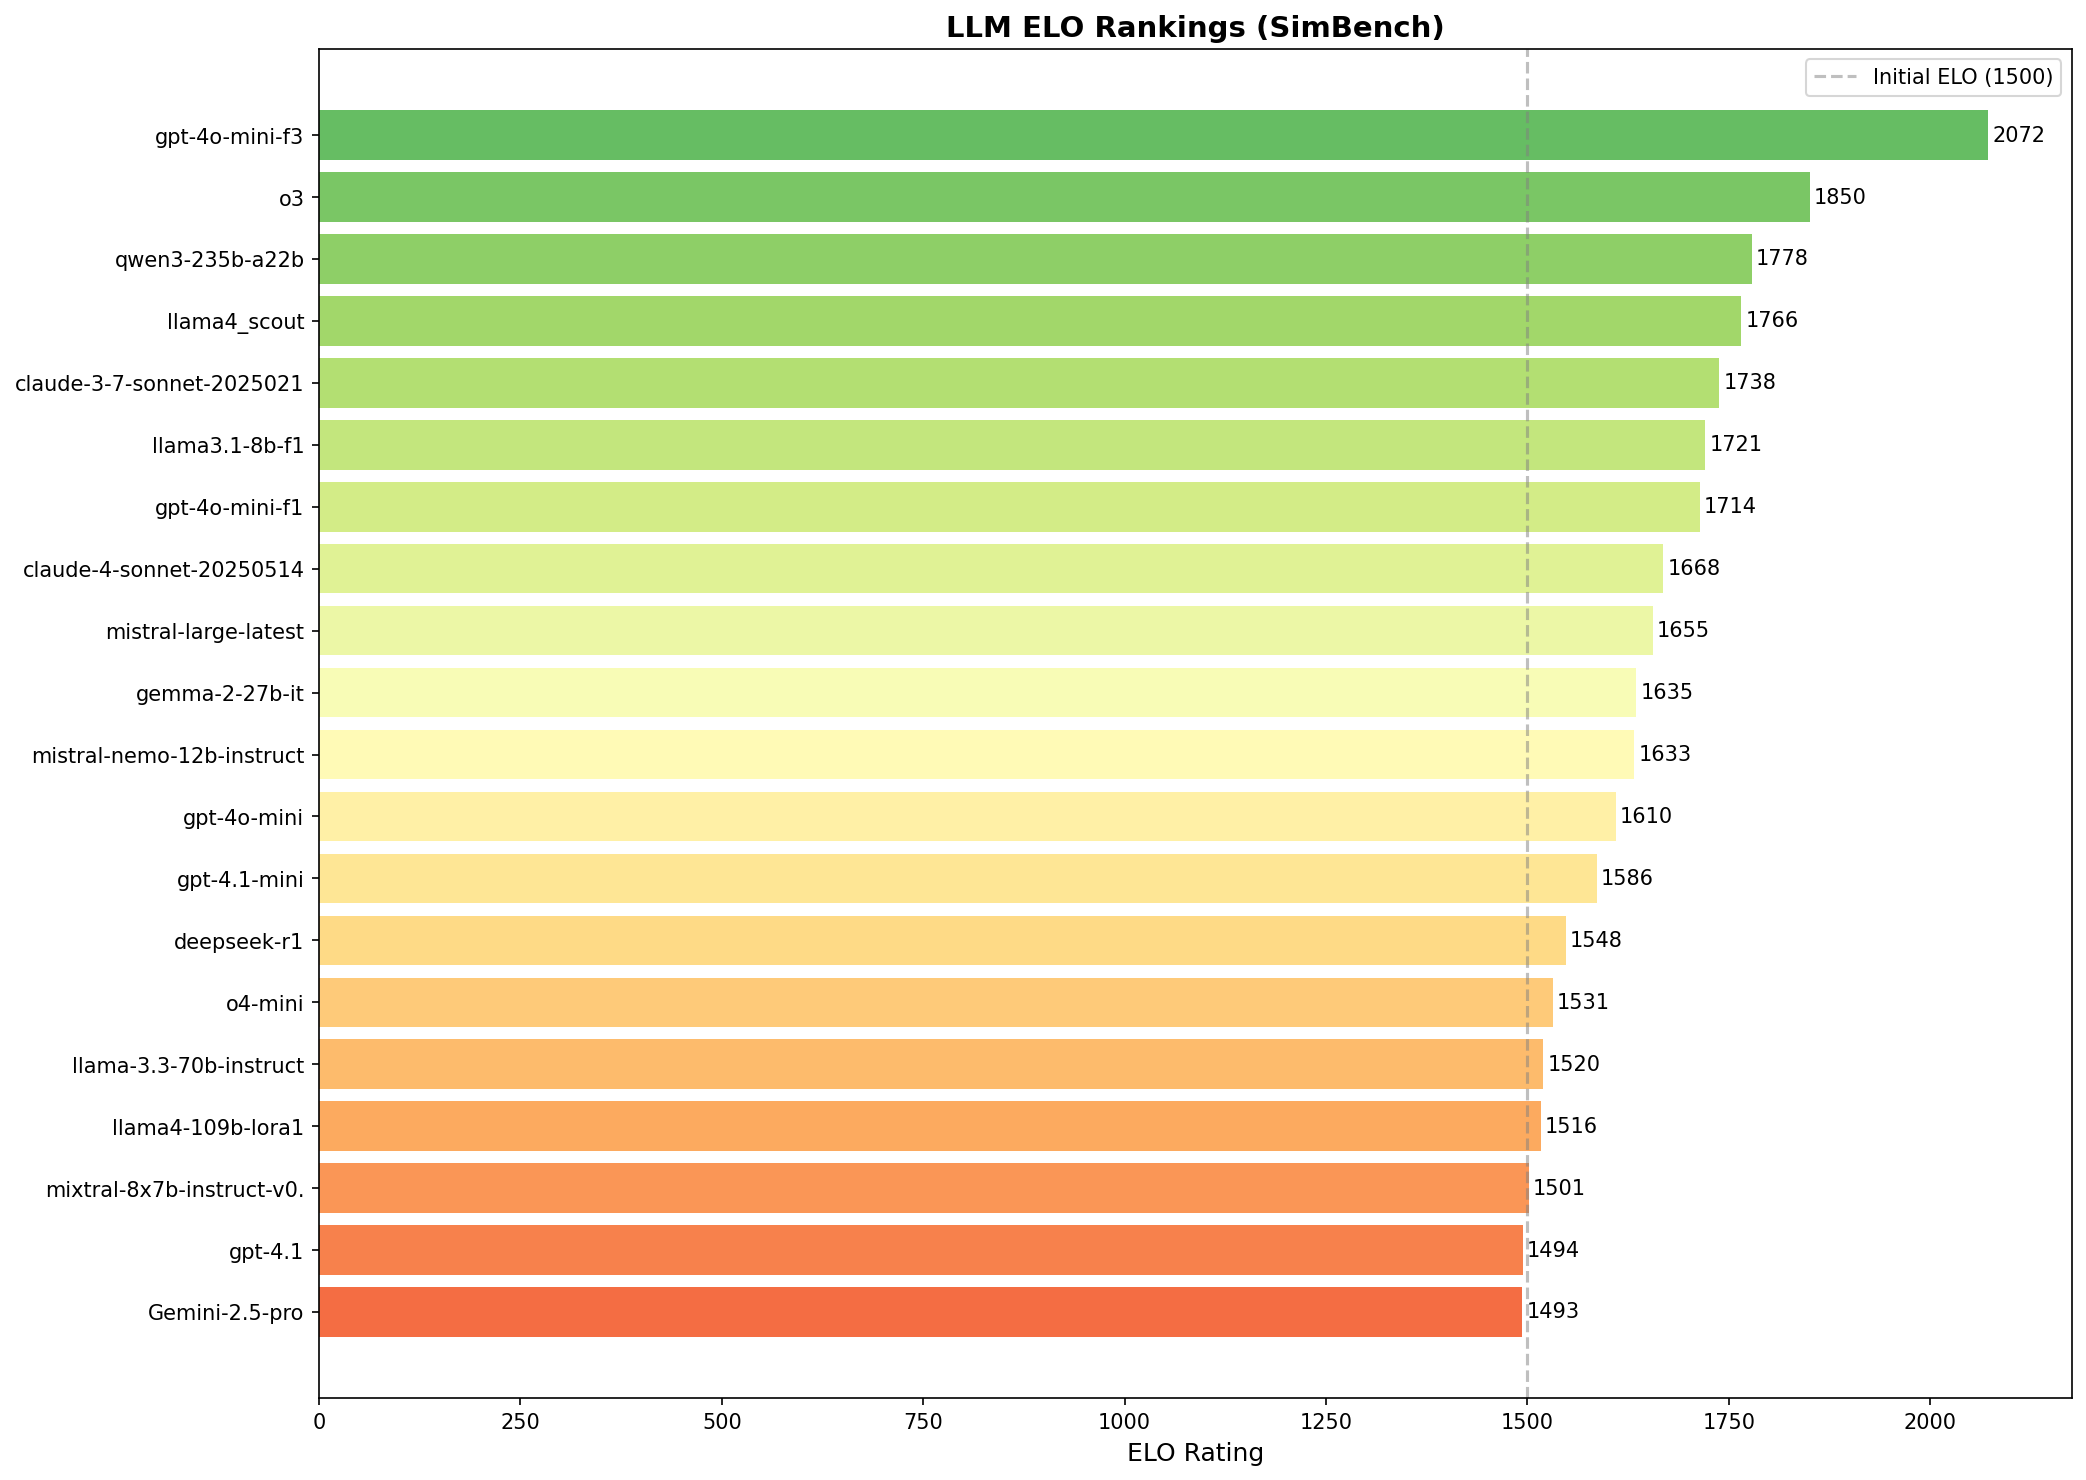

The table this chart was drawn from, first rows:
Rank, Model, ELO_Combined, ELO_Document, ELO_Reference, ELO_RefDoc
1, gpt-4o-mini-f3, 2072, 1717, 2263, 2237
2, o3, 1850, 2078, 1689, 1784
3, qwen3-235b-a22b, 1778, 1954, 1778, 1603
4, llama4_scout, 1766, 1582, 1839, 1876
5, claude-3-7-sonnet-20250219, 1738, 1817, 1795, 1603
6, llama3.1-8b-f1, 1721, 1451, 1950, 1762
7, gpt-4o-mini-f1, 1714, 1742, 1605, 1796
8, claude-4-sonnet-20250514, 1668, 1732, 1286, 1987
9, mistral-large-latest, 1655, 1914, 1696, 1356
10, gemma-2-27b-it, 1635, 1670, 1346, 1890
11, mistral-nemo-12b-instruct, 1633, 1436, 1711, 1752
12, gpt-4o-mini, 1610, 1666, 1730, 1434
13, gpt-4.1-mini, 1586, 1809, 1467, 1482
14, deepseek-r1, 1548, 1800, 1660, 1184
15, o4-mini, 1531, 1428, 1303, 1862
16, llama-3.3-70b-instruct, 1520, 1504, 1507, 1549
17, llama4-109b-lora1, 1516, 1698, 1383, 1469
18, mixtral-8x7b-instruct-v0.1, 1501, 1382, 1775, 1347
19, gpt-4.1, 1494, 1950, 1370, 1162
20, Gemini-2.5-pro, 1493, 1350, 1334, 1796
21, llama4_maverick, 1485, 1530, 1597, 1326
22, llama-3.1-405b-instruct, 1474, 1234, 1598, 1591
23, gpt-4.1-nano, 1468, 1510, 1384, 1511
24, mixtral-8x22b-instruct-v0.1, 1461, 1487, 1605, 1290
25, nemotron-4-340b-instruct, 1449, 1740, 1536, 1072
26, llama3.3-70b-sft1, 1443, 1566, 1488, 1275
27, claude-3-5-sonnet, 1441, 1636, 1026, 1662
28, mamba-codestral-7b-v0.1, 1430, 1547, 1194, 1548
29, llama-3.1-70b-instruct, 1408, 1246, 1414, 1565
30, codestral-22b-instruct-v0.1, 1408, 1377, 1213, 1634
31, gemma-3-1b-it, 1393, 1122, 1654, 1404
32, deepseek-r1-32b, 1392, 1073, 1478, 1623
33, llama-3.1-8b-instruct, 1379, 1289, 1607, 1240
34, llama3.3-70b-lora1, 1357, 1066, 1355, 1650
35, gemma-2-9b-it, 1335, 1326, 1207, 1472
36, Gemini-1.5-pro, 1315, 1240, 1445, 1259
37, gpt-4o, 1293, 1319, 1372, 1188
38, gemma-2-2b-it, 1278, 1322, 1376, 1137
39, phi-3-medium-128k-instruct, 1236, 1322, 1037, 1348
40, llama3.1-8b-lora1, 1178, 1141, 1210, 1184
41, phi-3-mini-128k-instruct, 1177, 1156, 1364, 1012
42, deepseek-r1-8b, 1168, 1074, 1351, 1080
